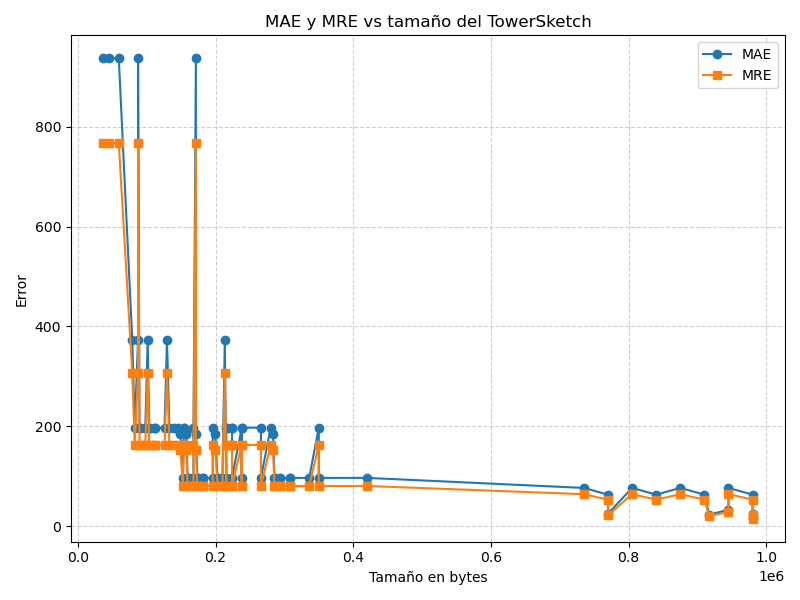

Values plotted in this chart, from the file beside it:
sketch, d, w8, w16, w32, tamano, mae, mre
TS, 3, 500, 500, 200, 6900, 5280, 4317
TS, 3, 500, 500, 500, 10500, 5280, 4317
TS, 3, 500, 500, 1000, 16500, 5280, 4317
TS, 3, 500, 500, 2000, 28500, 5280, 4317
TS, 3, 500, 500, 5000, 64500, 5280, 4317
TS, 3, 500, 1000, 200, 9900, 2638, 2157
TS, 3, 500, 1000, 500, 13500, 2638, 2157
TS, 3, 500, 1000, 1000, 19500, 2638, 2157
TS, 3, 500, 1000, 2000, 31500, 2638, 2157
TS, 3, 500, 1000, 5000, 67500, 2638, 2157
TS, 3, 500, 2000, 200, 15900, 1317, 1078
TS, 3, 500, 2000, 500, 19500, 1317, 1078
TS, 3, 500, 2000, 1000, 25500, 1317, 1078
TS, 3, 500, 2000, 2000, 37500, 1317, 1078
TS, 3, 500, 2000, 5000, 73500, 1317, 1078
TS, 3, 500, 5000, 200, 33900, 524.5, 430.1
TS, 3, 500, 5000, 500, 37500, 524.5, 430.1
TS, 3, 500, 5000, 1000, 43500, 524.5, 430.1
TS, 3, 500, 5000, 2000, 55500, 524.5, 430.1
TS, 3, 500, 5000, 5000, 91500, 524.5, 430.1
TS, 3, 500, 10000, 200, 63900, 260.5, 214.4
TS, 3, 500, 10000, 500, 67500, 260.5, 214.4
TS, 3, 500, 10000, 1000, 73500, 260.5, 214.4
TS, 3, 500, 10000, 2000, 85500, 260.5, 214.4
TS, 3, 500, 10000, 5000, 121500, 260.5, 214.4
TS, 3, 10000, 500, 200, 35400, 435.3, 357.2
TS, 3, 10000, 500, 500, 39000, 435.3, 357.2
TS, 3, 10000, 500, 1000, 45000, 435.3, 357.2
TS, 3, 10000, 500, 2000, 57000, 435.3, 357.2
TS, 3, 10000, 500, 5000, 93000, 435.3, 357.2
TS, 3, 10000, 1000, 200, 38400, 215.8, 177.9
TS, 3, 10000, 1000, 500, 42000, 215.8, 177.9
TS, 3, 10000, 1000, 1000, 48000, 215.8, 177.9
TS, 3, 10000, 1000, 2000, 60000, 215.8, 177.9
TS, 3, 10000, 1000, 5000, 96000, 215.8, 177.9
TS, 3, 10000, 2000, 200, 44400, 105.9, 88.01
TS, 3, 10000, 2000, 500, 48000, 105.9, 88.01
TS, 3, 10000, 2000, 1000, 54000, 105.9, 88.01
TS, 3, 10000, 2000, 2000, 66000, 105.9, 88.01
TS, 3, 10000, 2000, 5000, 102000, 105.9, 88.01
TS, 3, 10000, 5000, 200, 62400, 40.17, 34.32
TS, 3, 10000, 5000, 500, 66000, 40.17, 34.32
TS, 3, 10000, 5000, 1000, 72000, 40.17, 34.32
TS, 3, 10000, 5000, 2000, 84000, 40.17, 34.32
TS, 3, 10000, 5000, 5000, 120000, 40.17, 34.32
TS, 3, 10000, 10000, 200, 92400, 18.25, 16.4
TS, 3, 10000, 10000, 500, 96000, 18.25, 16.4
TS, 3, 10000, 10000, 1000, 102000, 18.25, 16.4
TS, 3, 10000, 10000, 2000, 114000, 18.25, 16.4
TS, 3, 10000, 10000, 5000, 150000, 18.25, 16.4
TS, 3, 20000, 500, 200, 65400, 134.8, 111.7
TS, 3, 20000, 500, 500, 69000, 134.8, 111.7
TS, 3, 20000, 500, 1000, 75000, 134.8, 111.7
TS, 3, 20000, 500, 2000, 87000, 134.8, 111.7
TS, 3, 20000, 500, 5000, 123000, 134.8, 111.7
TS, 3, 20000, 1000, 200, 68400, 134.8, 111.7
TS, 3, 20000, 1000, 500, 72000, 134.8, 111.7
TS, 3, 20000, 1000, 1000, 78000, 134.8, 111.7
TS, 3, 20000, 1000, 2000, 90000, 134.8, 111.7
TS, 3, 20000, 1000, 5000, 126000, 134.8, 111.7
... 204 more rows
